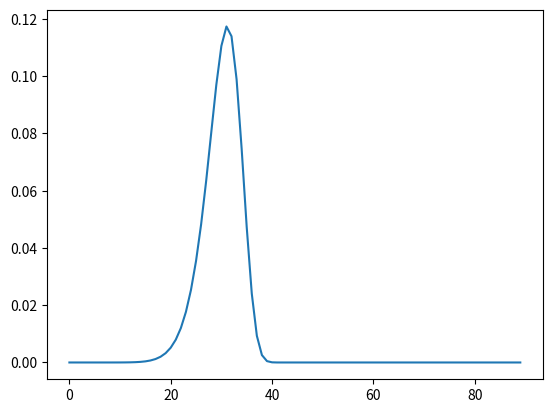

Write the Python code that produced this figure.
#__author__ = "magnelPy"
# test 2

####################
## MODULE IMPORTS ##
####################

from copy import deepcopy
from scipy.stats import uniform
from scipy.stats import gumbel_r
from scipy.stats import norm
from scipy.stats import lognorm
from scipy.stats import t
from scipy.stats import beta as Beta
from scipy.stats import gamma
from scipy.optimize import minimize
from scipy.integrate import quad
from scipy.stats import weibull_min

from scipy.optimize import fsolve


import numpy as np
import pandas as pd

import matplotlib.pyplot as plt

##############
## FUNCTION ##
##############

## inverse CDF function ##
##########################
#------------------------------------------------------------------------------------------------------------
# realization x for stochastic variable X, given quantile r
#
# Input (in function of distribution):
# 	r = quantile (0,1)
#	m = mean value X
#	s = standard deviation X
# 	a = lower bound distribution
# 	b = uppper bound distribution
#	sm = pd.Series with mean value of constitutent variables Xi
#	ss = pd.Series with standard deviations of constituent variables Xi
#	sP = pd.Series with probabilities of constituent variables Xi
#
# Output:
#	realization x
##------------------------------------------------------------------------------------------------------------

def Finv_Uniform(r,a,b):
	"""Return realization x~U[a,b] for quantile r"""
	#--------------------------------------------------------------------------------------------------------
	# X ~ uniform distribution in range (a,b)
	# Input: r,a,b
	# rvcpy - 2017
	#--------------------------------------------------------------------------------------------------------
	return uniform.ppf(r,a,b-a)

def Finv_Gumbel(r,m,s):
	#--------------------------------------------------------------------------------------------------------
	# X ~ Gumbel distribution
	# Input: r,m,s
	# rvcpy - 2017
	#--------------------------------------------------------------------------------------------------------
	scale,loc=p_Gumbel(m,s)
	return gumbel_r.ppf(r,loc,scale)

def Finv_Normal(r,m,s):
	#--------------------------------------------------------------------------------------------------------
	# X ~ Normal distribution
	# Input: r,m,s
	# rvcpy - 2017
	#--------------------------------------------------------------------------------------------------------
	return norm.ppf(r,m,s)

def Finv_Lognormal_truncated(r,m,s,b):
	#--------------------------------------------------------------------------------------------------------
	# X ~ Lognormal distribution
	# Input: r,m,s,b (b = upper bound)
	#--------------------------------------------------------------------------------------------------------
	sln,mln=p_Lognormal(m,s)
	r2=r*F_Lognormal(b,m,s)
	return lognorm.ppf(r2,sln,0,np.exp(mln))

def Finv_Lognormal(r,m,s):
	#--------------------------------------------------------------------------------------------------------
	# X ~ Lognormal distribution
	# Input: r,m,s
	# rvcpy - 2017
	#--------------------------------------------------------------------------------------------------------
	sln,mln=p_Lognormal(m,s)
	return lognorm.ppf(r,sln,0,np.exp(mln))

def Finv_MixedLN(r,sm,ss,sP):
	#--------------------------------------------------------------------------------------------------------
	# X ~ Mixed-Lognormal distribution, with lognormal constituents Xi
	# Input: r,sm,ss,SP
	#--------------------------------------------------------------------------------------------------------
	ssln,smln=p_Lognormal(sm,ss) # parameters of constituents
	if isinstance(r,np.ndarray):
		x=deepcopy(r)
		for i,ri in enumerate(r): # note: for-loop not optimized - TIME CONSUMING
			x0=lognorm.ppf(ri,ssln,0,np.exp(smln)) # Finv for constituent in isolation
			x0=x0.dot(sP) # starting value as weighted average
			myargstuple=(ri,ssln,smln,sP)
			res=minimize(Finv_MixedLN_cost,x0,myargstuple)
			x[i]=res.x[0]
	else:
		x0=lognorm.ppf(r,ssln,0,np.exp(smln)) # Finv for constituent in isolation
		x0=x0.dot(sP) # starting value as weighted average
		myargstuple=(r,ssln,smln,sP)
		res=minimize(Finv_MixedLN_cost,x0,myargstuple)
		x=res.x[0]
	return x

def Finv_t(r,df):
	#--------------------------------------------------------------------------------------------------------
	# X ~ Standardized Student's t distribution
	# Input: r,df
	# rvcpy - 2017
	#--------------------------------------------------------------------------------------------------------
	return t.ppf(r,df)

def Finv_Beta_01(r,alpha,beta):
	#--------------------------------------------------------------------------------------------------------
	# X ~ Beta distribution (0,1)
	# Input: r,alpha,beta
	#--------------------------------------------------------------------------------------------------------
	return Beta.ppf(r,alpha,beta)

def Finv_Beta_ab(r,m,s,alpha,beta):
	#--------------------------------------------------------------------------------------------------------
	# X ~ Beta distribution (a,b)
	# Input: r,m,s,alpha,beta
	# cfr. W&S p.5.28
	#--------------------------------------------------------------------------------------------------------
	a,b=Beta_lim(m,s,alpha,beta)
	y=Finv_Beta_01(r,alpha,beta) 
	return a+(b-a)*y

def Finv_Gamma(r,m,s):
	#--------------------------------------------------------------------------------------------------------
	# X ~ Gamma distribution
	# Input: r,m,s
	# rvc 01/2019
	#--------------------------------------------------------------------------------------------------------
	a,scale=p_Gamma(m,s)
	return gamma.ppf(r,a,loc=0,scale=scale)

def Finv_Weibull(r,m,s):
	#--------------------------------------------------------------------------------------------------------
	# X ~ Gamma distribution
	# Input: r,m,s
	# rvc 01/2019
	#--------------------------------------------------------------------------------------------------------
	c,scale=p_Weibull(m,s)
	return weibull_min.ppf(r,c,loc=0,scale=scale)

## CDF function ##
##################
#------------------------------------------------------------------------------------------------------------
# quantile r for stochastic variable X, given realization x
#
# Input (in function of distribution):
# 	x = realization X
#	m = mean value X
#	s = standard deviation X
#	sm = pd.Series with mean value of constitutent variables Xi
#	ss = pd.Series with standard deviations of constituent variables Xi
#	sP = pd.Series with probabilities of constituent variables Xi
#
# Output:
#	quantile r
#------------------------------------------------------------------------------------------------------------

def F_Normal(x,m,s):
	#--------------------------------------------------------------------------------------------------------
	# X ~ Normal distribution
	# Input: x,m,s
	# rvcpy - 2017
	#--------------------------------------------------------------------------------------------------------
	return norm.cdf(x,m,s)

def F_Lognormal(x,m,s):
	#--------------------------------------------------------------------------------------------------------
	# X ~ Lognormal distribution
	# Input: x,m,s
	# rvcpy - 2017
	#--------------------------------------------------------------------------------------------------------
	# multi-x multi LN processing
	if isinstance(x,pd.Series) and isinstance(m,pd.Series) and isinstance(s,pd.Series):
		tmp=x.values.repeat(len(s))
		tmp=tmp.reshape(len(x),len(s))
		x=pd.DataFrame(tmp,index=x.index,columns=s.index)
	sln,mln=p_Lognormal(m,s)
	return lognorm.cdf(x,sln,0,np.exp(mln))

def F_MixedLN(x,sm,ss,sP):
	#--------------------------------------------------------------------------------------------------------
	# X ~ Mixed-Lognormal distribution, with lognormal constituents Xi
	# Input: x,sm,ss,sP
	#--------------------------------------------------------------------------------------------------------
	sr=F_Lognormal(x,sm,ss)
	return sr.dot(sP)

def F_MixedLN_trial(x,sm,ss,sP):
	#--------------------------------------------------------------------------------------------------------
	# X ~ Mixed-Lognormal distribution, with lognormal constituents Xi
	# Input: x,sm,ss,sP
	#
	# Date: 18/01/2018
	#--------------------------------------------------------------------------------------------------------
	ssln,smln=p_Lognormal(sm,ss) # parameters of constituents
	if isinstance(x,np.ndarray):
		out=np.zeros(x.shape)
		for ci in sm.index:
			sri=F_Lognormal(x,sm[ci],ss[ci])
			out+=sri*sP[ci]
		return out
	else:
		sr=F_Lognormal(x,sm,ss)
		return sr.dot(sP)

def F_Gumbel(x,m,s):
	#--------------------------------------------------------------------------------------------------------
	# X ~ Gumbel distribution
	# Input: x,m,s
	# rvcpy - 2017
	#--------------------------------------------------------------------------------------------------------
	scale,loc=p_Gumbel(m,s)
	return gumbel_r.cdf(x,loc,scale)

def F_Beta_01(x,alpha,beta):
	#--------------------------------------------------------------------------------------------------------
	# X ~ Beta distribution (0,1)
	# Input: x, alpha, beta
	#--------------------------------------------------------------------------------------------------------
	return Beta.cdf(x,alpha,beta)

def F_Beta_ab(x,alpha,beta,a,b):
	#--------------------------------------------------------------------------------------------------------
	# X ~ Beta distribution (a,b)
	# Input: x, alpha, beta, a, b
	# cfr. W&S p.5.28
	#--------------------------------------------------------------------------------------------------------
	y=(x-a)/(b-a)
	return F_Beta_01(y,alpha,beta)

def F_Gamma(x,m=None,s=None,k=None,l=None):
	#--------------------------------------------------------------------------------------------------------
	# X ~ Gamma distribution
	# Input: x + m,s OR k,l (priority for m,s)
	# cfr. W&S p.5.8
	#--------------------------------------------------------------------------------------------------------

	if m is None and s is None: # l and k are given
		m,s=m_Gamma(l,k)
	a,scale=p_Gamma(m,s)
	return gamma.cdf(x,a,loc=0,scale=scale)


## PDF function ##
##################
#------------------------------------------------------------------------------------------------------------
# fx for stochastic variable X, given realization x
#
# Input (in function of distribution):
# 	x = realization X
#	m = mean value X
#	s = standard deviation X
#
# Output:
#	fx(x)
#------------------------------------------------------------------------------------------------------------
def f_Normal(x,m,s):
	#--------------------------------------------------------------------------------------------------------
	# X ~ Normal distribution
	# Input: x,m,s
	# rvcpy - 2017
	#--------------------------------------------------------------------------------------------------------
	return norm.pdf(x,m,s)

def f_Lognormal(x,m,s):
	#--------------------------------------------------------------------------------------------------------
	# X ~ Lognormal distribution
	# Input: x,m,s
	# rvcpy - 2017
	#--------------------------------------------------------------------------------------------------------
	sln,mln=p_Lognormal(m,s)
	return lognorm.pdf(x,sln,0,np.exp(mln))

def f_MixedLN(x,sm,ss,sP):
	#--------------------------------------------------------------------------------------------------------
	# X ~ Mixed-Lognormal distribution, with lognormal constituents Xi
	# Input: x,sm,ss,sP
	#--------------------------------------------------------------------------------------------------------
	out=np.zeros(x.shape)
	ssln,smln=p_Lognormal(sm,ss)
	for Xi in ssln.index:
		out+=f_Lognormal(x,sm[Xi],ss[Xi])*sP[Xi]
	return out

def f_Gumbel(x,m,s):
	#--------------------------------------------------------------------------------------------------------
	# X ~ Gamma distribution
	# Input: x,m,s
	#--------------------------------------------------------------------------------------------------------
	scale,loc=p_Gumbel(m,s)
	return gumbel_r.pdf(x,loc,scale)

def f_Gamma(x,m=None,s=None,k=None,l=None):
	#--------------------------------------------------------------------------------------------------------
	# X ~ Gamma distribution
	# Input: x + m,s OR k,l (priority for m,s)
	# cfr. W&S p.5.8
	#--------------------------------------------------------------------------------------------------------
	if m is None and s is None: # l and k are given
		m,s=m_Gamma(l,k)
	a,scale=p_Gamma(m,s)
	return gamma.pdf(x,a,loc=0,scale=scale)

def f_Weibull(x,m,s):
	#--------------------------------------------------------------------------------------------------------
	# X ~ Weibull distribution
	# Input: x,m,s
	#--------------------------------------------------------------------------------------------------------
	c,scale=p_Weibull(m,s)
	return weibull_min.pdf(x,c,loc=0,scale=scale)



## parameter calculation ##
###########################
#------------------------------------------------------------------------------------------------------------
# distribution parameters for stochastic variable X, given mean and standard deviation
#
# Input (in function of distribution):
#	m = mean value X
#	s = standard deviation X
#
# Output:
#	distribution parameters
#------------------------------------------------------------------------------------------------------------
def p_Lognormal(m,s):
	#--------------------------------------------------------------------------------------------------------
	# X ~ Lognormal distribution
	# Input:m,s
	# Output:mln,sln cfr. W&S p.4.14
	# rvcpy - 2017
	#--------------------------------------------------------------------------------------------------------
	cov=s/m;
	sln=np.sqrt(np.log(1+cov**2))
	mln=np.log(m)-1/2*sln**2
	return sln,mln

def p_Gumbel(m,s):
	#--------------------------------------------------------------------------------------------------------
	# X ~ Lognormal distribution
	# Input:m,s
	# Intermediate calc: alpha,u cfr. W&S p.5.21
	# Output: scale, loc cfr. scipy
	# rvcpy - 2017
	#--------------------------------------------------------------------------------------------------------
	# parameters Gumbel W&S
	alpha=1.282/s
	u=m-0.5772/alpha
	# parameters Gumbel scipy
	scale=1/alpha
	loc=u
	return scale,loc

def p_Gamma(m,s):
	#--------------------------------------------------------------------------------------------------------
	# X ~ Gamma distribution
	# Input:m,s
	# Intermediate calc: k,lambda cfr. W&S p.5.8
	# Output: scale, loc cfr. scipy
	# rvc 01/2019
	#--------------------------------------------------------------------------------------------------------
	# parameters Gamma W&S
	l=m/s**2
	k=m*l
	# parameters Gamma scipy
	a=k
	scale=1/l
	return a,scale

def p_Weibull(m,s):
	#--------------------------------------------------------------------------------------------------------
	# X ~ Gamma distribution
	# Input:m,s
	# Intermediate calc: k,u cfr. W&S p.5.26
	# Output: c, scale cfr. scipy
	# rvc 05/2019
	#--------------------------------------------------------------------------------------------------------
	# parameters W&S (eps = loc = 0)
	# note : parameters weibull_min scipy: c=k; scale=u
	c,scale=p_Weibull_aux(m,s)
	return c,scale

## limit calculation ##
#######################

def Beta_lim(m,s,alpha,beta):
	#--------------------------------------------------------------------------------------------------------
	# X ~ Beta distribution (a,b)
	# Input: m,s,alpha,beta
	# cfr. W&S p.5.29
	#
	# note: only limited testing
	#--------------------------------------------------------------------------------------------------------
	c=np.sqrt(s**2*(alpha+beta)**2*(alpha+beta+1)/(alpha*beta)) # c = (b-a)
	a=m-alpha/(alpha+beta)*c
	b=c+a
	return a,b


## 'moment' calculation ##
##########################
#------------------------------------------------------------------------------------------------------------
# mean and standard deviation for stochastic variable X, given distribution parameters
#
# Input (in function of distribution)
#
# Output:
#	m = mean value X
#	s = standard deviation X
#------------------------------------------------------------------------------------------------------------
def m_Lognormal(mln,sln):
	#--------------------------------------------------------------------------------------------------------
	# X ~ Lognormal distribution
	# Input: mln,sln cfr. W&S p.4.14
	# rvcpy - 2017
	#--------------------------------------------------------------------------------------------------------
	cov=np.sqrt(np.exp(sln**2)-1)
	m=np.exp(mln+1/2*sln**2)
	return m,m*cov

def m_alpha_Lognormal(alpha,m,s):
	#--------------------------------------------------------------------------------------------------------
	# X ~ Lognormal distribution
	# Input: 
	#	alpha = exponent
	#	m,s = mean and standard deviation of lognormal variable X
	#--------------------------------------------------------------------------------------------------------
	def integrand(x,alpha,m,s):
		return x**alpha*f_Lognormal(x,m,s)
	# return quad(integrand, 0., np.inf, args=(alpha,m,s))[0] - was active - effect / validation unclear

def m_alpha_MixedLN(Alpha,sm,ss,sP,SW_float=False):
	#--------------------------------------------------------------------------------------------------------
	# X ~ Mixed-Lognormal distribution, with lognormal constituents Xi
	# Input: 
	#	alpha = exponent - float or pd.Series
	#	sm,ss,sP = pd.Series of constituent LN means, standard deviations, and probabilities
	#--------------------------------------------------------------------------------------------------------
	if isinstance(Alpha,float): Alpha=pd.Series(Alpha,index=['1']); SW_float=True
	Ma=deepcopy(Alpha)
	for key in Alpha.index:
		m_alpha_i=pd.Series(index=sP.index) # initialization
		for C in sP.index:
			m_alpha_i[C]=m_alpha_Lognormal(Alpha[key],sm[C],ss[C])
		Ma[key]=m_alpha_i.dot(sP)
	if SW_float: return Ma.values[0]
	else: return Ma

def m_Gamma(l,k):
	#--------------------------------------------------------------------------------------------------------
	# X ~ Gamma distribution
	# Input: lambda, k cfr. W&S p.5.8
	# rvc 2019
	#--------------------------------------------------------------------------------------------------------
	return k/l,np.sqrt(k/l**2)


##################
## AUX FUNCTION ##
##################

def Finv_MixedLN_cost(x,r,ssln,smln,sP):
	ri=sP.dot(lognorm.cdf(x,ssln,0,np.exp(smln))) # r-value for given x (Mixed-LN, cfr. f[F_MixedLN])
	return (r-ri)**2

def p_Weibull_aux(m,s):

	def myFunction(z,*data):
		# unpack parameters
		m,s=data
		c=z[0]; scale=z[1]
		# array of mean and variance deviations
		F=np.empty(2) # initialization
		F[0]=weibull_min.mean(c,loc=0,scale=scale)-m
		F[1]=weibull_min.std(c,loc=0,scale=scale)-s
		return F

	# starting values
	c_0=10.
	scale_0=1.
	z_0=np.array([c_0,scale_0])

	# optimize
	z=fsolve(myFunction,z_0,args=(m,s))
	return z



#########################
## STAND ALONE - DEBUG ##
#########################

if __name__ == "__main__":

	### setup f[F_MixedLN] ###
	##########################
	## input ##
	# x=5.
	# Sm=pd.Series([5.,10.],index=['x1','x2'])
	# Ss=pd.Series([1.,2.],index=['x1','x2'])
	# SP=pd.Series([0.7,0.3],index=['x1','x2'])

	# ## parameters of constituents ##
	# r=F_MixedLN(x,Sm,Ss,SP)
	# print('for x = {0:.3}, r = {1:.3}'.format(x,r))

	# ## f[Finv_MixedLN] ##
	# Finv_MixedLN(r,Sm,Ss,SP)
	# print('for r = {0:.3}, x = {1:.3}'.format(r,x))

	# ## probability density calculation ##
	# fx=f_MixedLN(x,Sm,Ss,SP)
	# print('fx = {0:.3} for x = {1:.3}'.format(fx,x))

	# ## fractional moment calculation ##
	# alpha=0.1
	# m_alpha=m_alpha_MixedLN(alpha,Sm,Ss,SP)
	# print(m_alpha)

	# ## test alpha as pd.Series ##
	# Alpha=pd.Series(np.array([0.,0.1,0.7]),index=['a0','a1','a2'])
	# m_alpha=m_alpha_MixedLN(Alpha,Sm,Ss,SP)
	# print(m_alpha)

	### multi parameter LN ###
	##########################
	# x=pd.Series([0.1,0.2,2],index=['x1','x2','x3'])
	# m=pd.Series([2,3,4],index=['XI','XII','XIII'])
	# s=pd.Series([1,1,1],index=['XI','XII','XIII'])

	# Fx=F_Lognormal(x,m,s)
	# print(Fx)

	# print(F_Lognormal(2,3,1))

	### setup Beta ###
	##################
	# m=1
	# s=0.1
	# alpha=4
	# beta=4
	# a,b=Beta_lim(m,s,alpha,beta)

	# print(a,b)

	### setup Gamma ###
	###################

	# print(1-F_Gamma(5,k=k,l=l))

	### setup Weibull ###
	#####################

	m=30. # MPa
	s=0.12*30.

	c,scale=p_Weibull(m,s)

	x=np.arange(0,90,1)

	print(x)
	fx=f_Weibull(x,m,s)

	plt.plot(x,fx)
	plt.show()

	print (c,scale)
